Dataset: dataset (GitHub, arifnurrhmnn/Dataset-Motif-Batik). Classes: kawung, megamendung, parang, sidomukti, truntum.

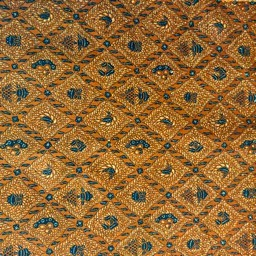
Label: sidomukti

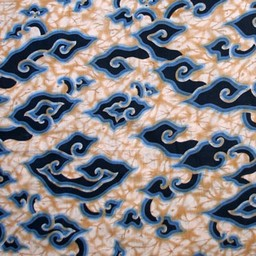
Label: megamendung

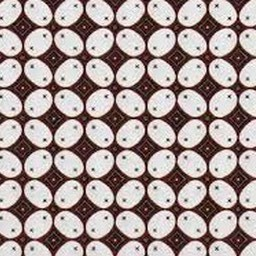
Label: kawung

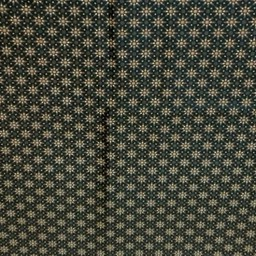
Label: truntum

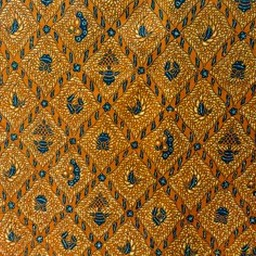
Label: sidomukti

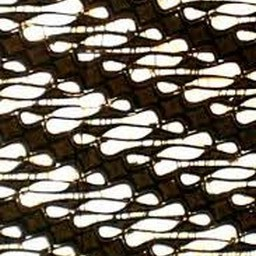
Label: parang
